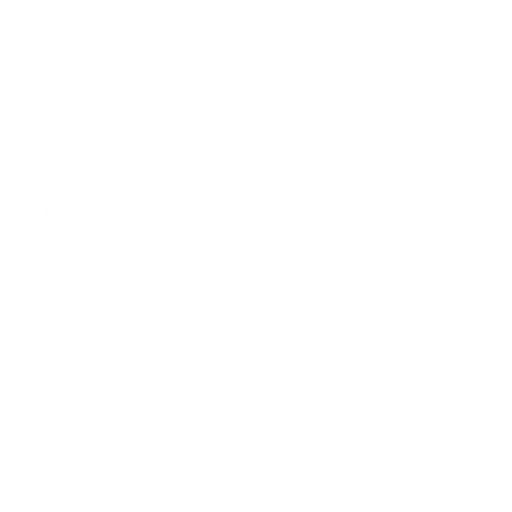
t = 0.00 s
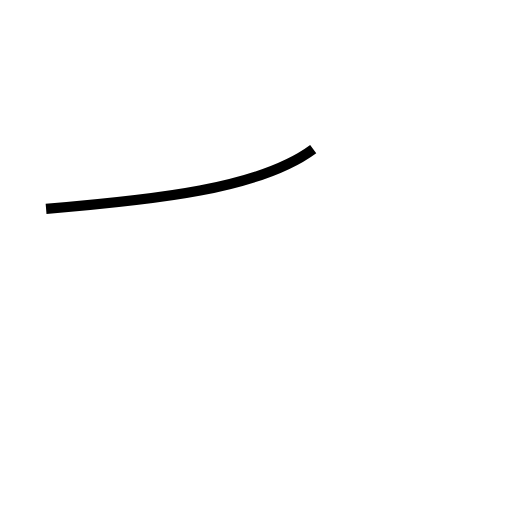
t = 0.81 s
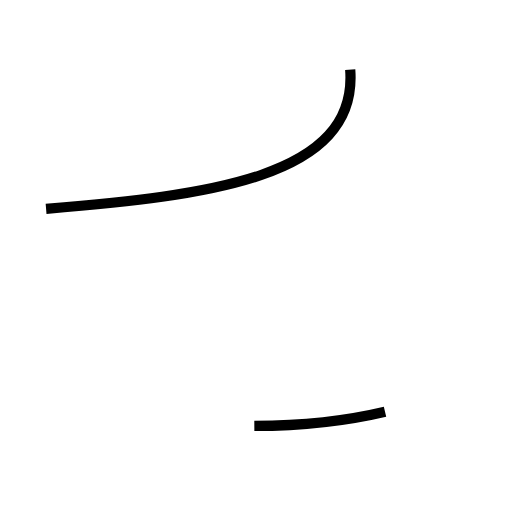
t = 1.47 s
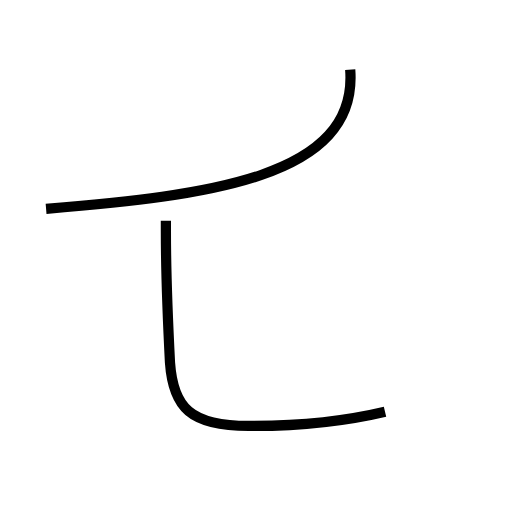
t = 2.24 s
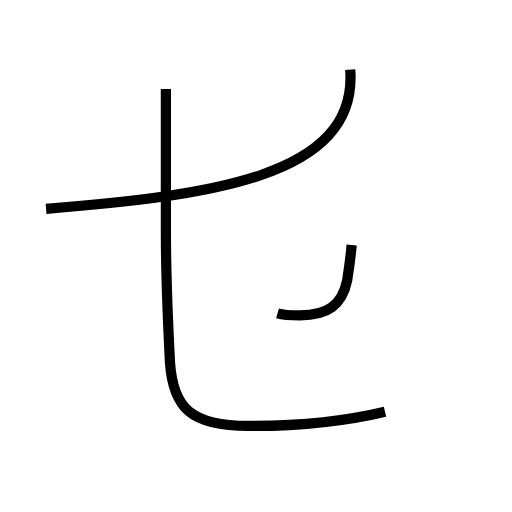
t = 2.99 s
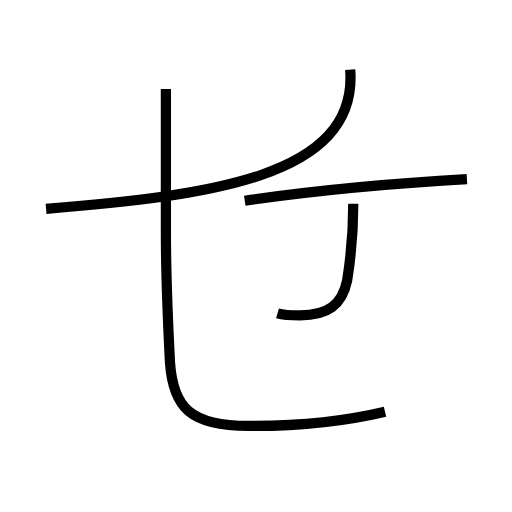
t = 3.76 s

The animated SVG that drew these frames (rendered in a browser with its animation timeline set to each time). Animation: 4 SMIL elements (animate=4); one cycle of 3.76 s.

<?xml version='1.0' encoding='utf-8'?>
<svg viewBox="0.0 -6.0 50.0 50.0" version="1.1" xmlns="http://www.w3.org/2000/svg"><rect x="-1000" y="-1000" width="2000" height="2000" stroke="white" fill="white" /><g style="fill:none;stroke:#000000;stroke-width:1"><path d="M 4.5 -23.6 C 20.1 -24.9 35.0 -26.6 34.2 -37.2 " transform="translate(0.0 38.0)" stroke-dasharray="35.989533209906554" stroke-dashoffset="35.989533209906554"><animate attributeName="stroke-dashoffset" from="35.989533209906554" to="0" dur="1.0796859962971965s" begin="0s" fill="freeze" /></path><path d="M 37.6 -3.8 C 33.4 -2.8 29.1 -2.4 24.3 -2.4 C 18.6 -2.4 16.9 -4.2 16.6 -8.6 C 16.4 -12.5 16.2 -16.8 16.2 -21.4 L 16.2 -35.3 " transform="translate(0.0 38.0)" stroke-dasharray="51.51610343980617" stroke-dashoffset="51.51610343980617"><animate attributeName="stroke-dashoffset" from="51.51610343980617" to="0" dur="1.5454831031941851s" begin="1.0796859962971965s" fill="freeze" /></path><path d="M 27.1 -13.4 C 27.8 -13.2 28.6 -13.2 29.3 -13.2 C 32.0 -13.2 33.4 -14.2 33.9 -16.6 C 34.2 -18.5 34.5 -20.6 34.5 -24.1 " transform="translate(0.0 38.0)" stroke-dasharray="16.089879046790983" stroke-dashoffset="16.089879046790983"><animate attributeName="stroke-dashoffset" from="16.089879046790983" to="0" dur="0.4826963714037295s" begin="2.625169099491382s" fill="freeze" /></path><path d="M 45.6 -26.5 C 38.5 -26.1 30.9 -25.4 23.9 -24.4" transform="translate(0.0 38.0)" stroke-dasharray="21.80778744781077" stroke-dashoffset="21.80778744781077"><animate attributeName="stroke-dashoffset" from="21.80778744781077" to="0" dur="0.6542336234343231s" begin="3.1078654708951112s" fill="freeze" /></path></g></svg>
